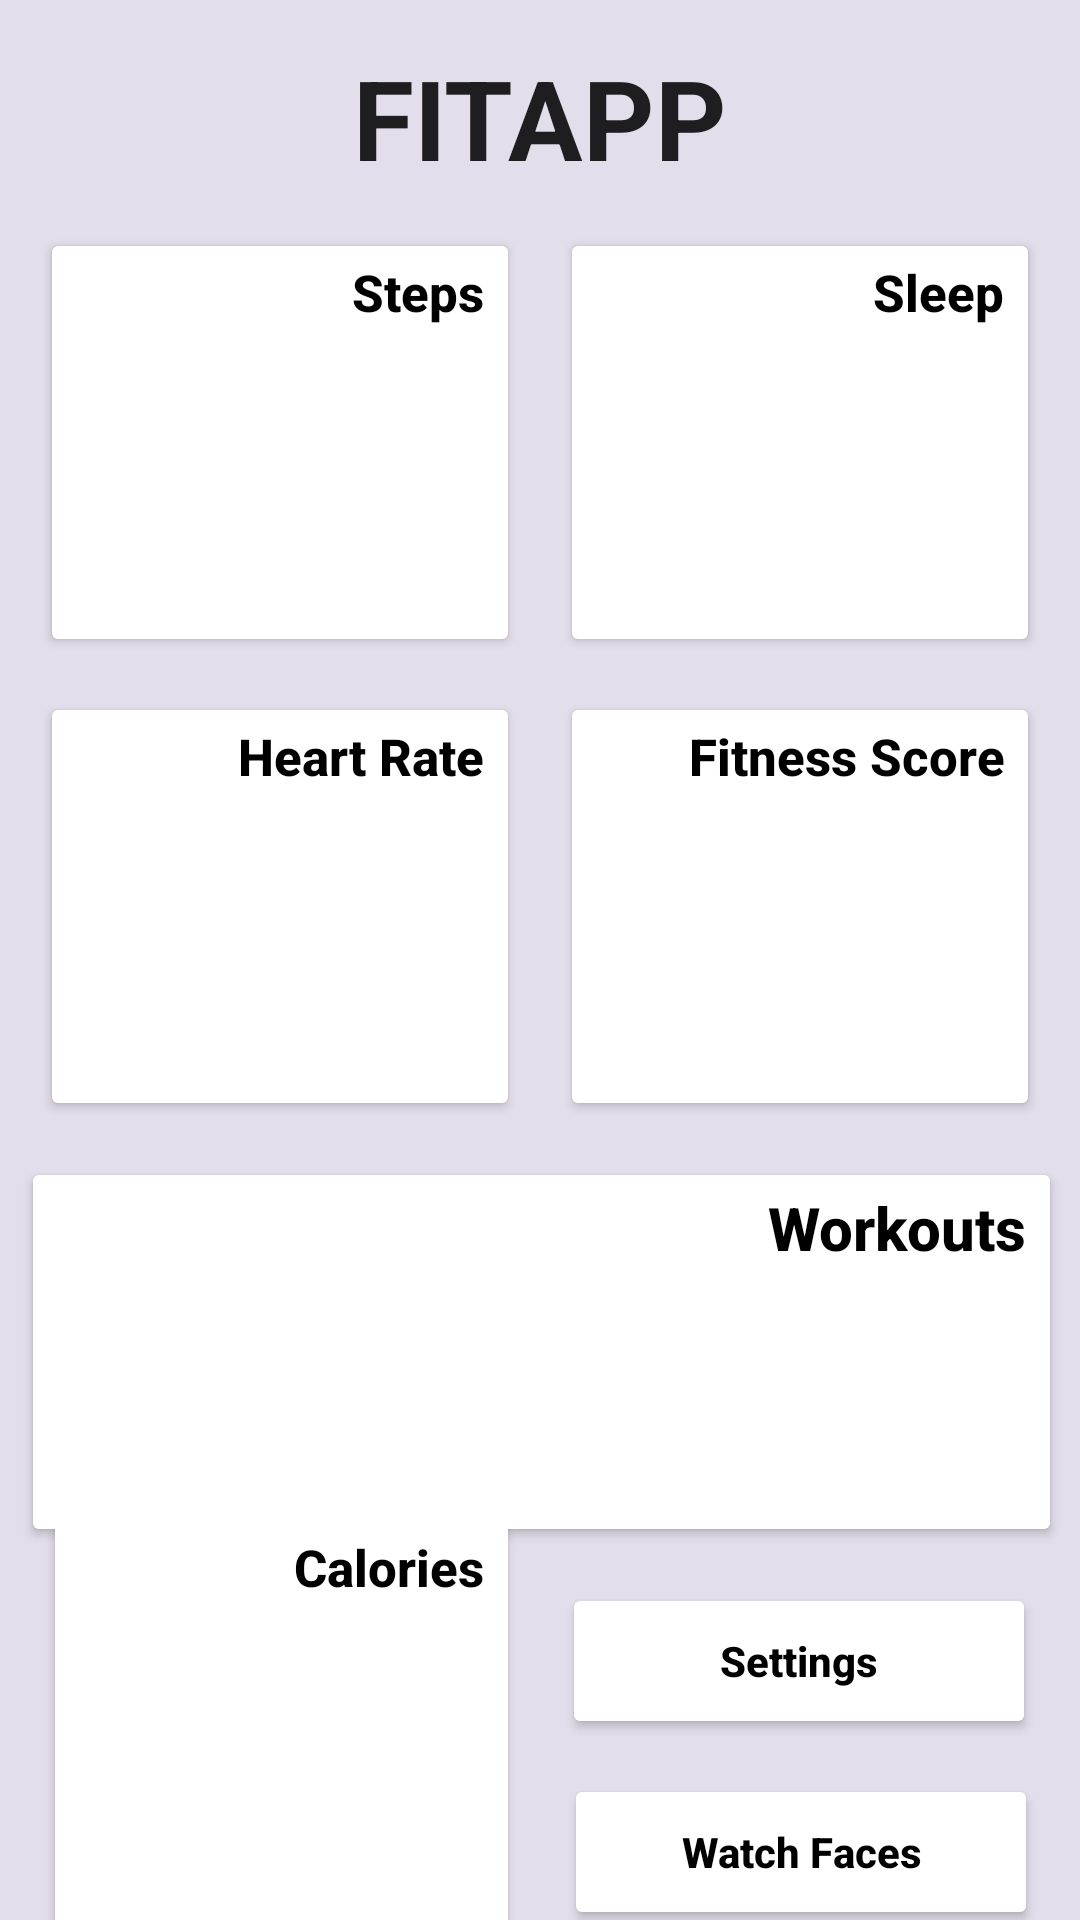

Here is an Android app screen rendered from its layout file. Give the layout XML and the strings, colors and styles it references.
<!-- AndroidManifest.xml: application theme Theme.FITAPP -->
<!-- res/layout/activity_main.xml -->
<?xml version="1.0" encoding="utf-8"?>
<androidx.constraintlayout.widget.ConstraintLayout xmlns:android="http://schemas.android.com/apk/res/android"
    xmlns:app="http://schemas.android.com/apk/res-auto"
    xmlns:tools="http://schemas.android.com/tools"
    android:layout_width="match_parent"
    android:layout_height="match_parent"
    android:background="#E3DEEB"
    android:backgroundTint="#E3DEEB"
    tools:context=".MainActivity">

    <Button
        android:id="@+id/resources"
        android:layout_width="158dp"
        android:layout_height="52dp"
        android:layout_marginTop="645dp"
        android:backgroundTint="@color/white"
        android:text="Resources"
        android:textAllCaps="false"
        android:textColor="@android:color/black"
        android:textStyle="bold"
        app:icon="@drawable/resources"
        app:iconSize="25dp"
        app:iconTint="@color/black"
        app:iconTintMode="add"
        app:layout_constraintBottom_toBottomOf="parent"
        app:layout_constraintEnd_toEndOf="parent"
        app:layout_constraintHorizontal_bias="0.5"
        app:layout_constraintStart_toEndOf="@+id/calories"
        app:layout_constraintTop_toTopOf="parent"
        app:layout_constraintVertical_bias="0.222" />

    <Button
        android:id="@+id/watchfaces"
        android:layout_width="158dp"
        android:layout_height="52dp"
        android:backgroundTint="@color/white"
        android:text="Watch Faces"
        android:textAllCaps="false"
        android:textColor="@android:color/black"
        android:textStyle="bold"
        app:icon="@drawable/watch_faces"
        app:iconSize="30dp"
        app:iconTint="@color/black"
        app:iconTintMode="add"
        app:layout_constraintBottom_toTopOf="@+id/resources"
        app:layout_constraintEnd_toEndOf="parent"
        app:layout_constraintHorizontal_bias="0.516"
        app:layout_constraintStart_toEndOf="@+id/calories"
        app:layout_constraintTop_toBottomOf="@+id/settings"
        app:layout_constraintVertical_bias="0.5" />

    <Button
        android:id="@+id/calories"
        android:layout_width="159dp"
        android:layout_height="154dp"
        android:backgroundTint="@color/white"
        android:gravity="end"
        android:text="Calories"
        android:textAllCaps="false"
        android:textColor="@android:color/black"
        android:textSize="17dp"
        android:textStyle="bold"
        app:icon="@drawable/cookie"
        app:iconSize="40dp"
        app:iconTint="@color/black"
        app:iconTintMode="add"
        app:layout_constraintBottom_toBottomOf="parent"
        app:layout_constraintEnd_toStartOf="@+id/resources"
        app:layout_constraintHorizontal_bias="0.5"
        app:layout_constraintStart_toStartOf="parent"
        app:layout_constraintTop_toBottomOf="@+id/workouts"
        app:layout_constraintVertical_bias="0.5" />

    <Button
        android:id="@+id/heartrate"
        android:layout_width="160dp"
        android:layout_height="143dp"
        android:backgroundTint="@color/white"
        android:gravity="end"
        android:text="Heart Rate"
        android:textAllCaps="false"
        android:textColor="@android:color/black"
        android:textSize="17dp"
        android:textStyle="bold"
        app:icon="@drawable/heart"
        app:iconTint="#00612234"
        app:iconTintMode="add"
        app:layout_constraintBottom_toTopOf="@+id/workouts"
        app:layout_constraintEnd_toStartOf="@+id/fitnessscore"
        app:layout_constraintHorizontal_bias="0.5"
        app:layout_constraintStart_toStartOf="parent"
        app:layout_constraintTop_toBottomOf="@+id/steps"
        app:layout_constraintVertical_bias="0.5" />

    <Button
        android:id="@+id/steps"
        android:layout_width="160dp"
        android:layout_height="143dp"
        android:backgroundTint="@color/white"
        android:gravity="end"
        android:text="Steps"
        android:textAllCaps="false"
        android:textColor="@android:color/black"
        android:textSize="17dp"
        android:textStyle="bold"
        app:icon="@drawable/steps"
        app:iconTint="@color/black"
        app:iconTintMode="add"
        app:layout_constraintBottom_toTopOf="@+id/heartrate"
        app:layout_constraintEnd_toStartOf="@+id/sleep"
        app:layout_constraintHorizontal_bias="0.5"
        app:layout_constraintStart_toStartOf="parent"
        app:layout_constraintTop_toBottomOf="@+id/textView"
        app:layout_constraintVertical_bias="0.5" />

    <Button
        android:id="@+id/settings"
        android:layout_width="158dp"
        android:layout_height="52dp"
        android:backgroundTint="@color/white"
        android:text="Settings"
        android:textAllCaps="false"
        android:textColor="@android:color/black"
        android:textStyle="bold"
        app:icon="@drawable/settings"
        app:iconSize="30dp"
        app:iconTint="@color/black"
        app:iconTintMode="screen"
        app:layout_constraintBottom_toTopOf="@+id/watchfaces"
        app:layout_constraintEnd_toEndOf="parent"
        app:layout_constraintHorizontal_bias="0.483"
        app:layout_constraintStart_toEndOf="@+id/calories"
        app:layout_constraintTop_toBottomOf="@+id/workouts"
        app:layout_constraintVertical_bias="0.5" />

    <Button
        android:id="@+id/workouts"
        android:layout_width="347dp"
        android:layout_height="130dp"
        android:backgroundTint="@color/white"
        android:gravity="end"
        android:text="Workouts"
        android:textAllCaps="false"
        android:textColor="@android:color/black"
        android:textSize="20dp"
        android:textStyle="bold"
        app:icon="@drawable/running"
        app:iconTint="#0C0000"
        app:iconTintMode="add"
        app:layout_constraintBottom_toTopOf="@+id/settings"
        app:layout_constraintEnd_toEndOf="parent"
        app:layout_constraintHorizontal_bias="0.531"
        app:layout_constraintStart_toStartOf="parent"
        app:layout_constraintTop_toBottomOf="@+id/heartrate"
        app:layout_constraintVertical_bias="0.5" />

    <Button
        android:id="@+id/fitnessscore"
        android:layout_width="160dp"
        android:layout_height="143dp"
        android:backgroundTint="@color/white"
        android:gravity="end"
        android:text="Fitness Score"
        android:textAllCaps="false"
        android:textColor="@android:color/black"
        android:textSize="17dp"
        android:textStyle="bold"
        app:icon="@drawable/star"
        app:iconSize="45dp"
        app:iconTint="@color/black"
        app:iconTintMode="add"
        app:layout_constraintBottom_toTopOf="@+id/workouts"
        app:layout_constraintEnd_toEndOf="parent"
        app:layout_constraintHorizontal_bias="0.5"
        app:layout_constraintStart_toEndOf="@+id/heartrate"
        app:layout_constraintTop_toBottomOf="@+id/sleep"
        app:layout_constraintVertical_bias="0.5" />

    <Button
        android:id="@+id/sleep"
        android:layout_width="160dp"
        android:layout_height="143dp"
        android:backgroundTint="@color/white"
        android:gravity="end"
        android:text="Sleep"
        android:textAllCaps="false"
        android:textColor="@android:color/black"
        android:textSize="17dp"
        android:textStyle="bold"
        app:icon="@drawable/sleep"
        app:iconTint="@color/black"
        app:iconTintMode="add"
        app:layout_constraintBottom_toTopOf="@+id/fitnessscore"
        app:layout_constraintEnd_toEndOf="parent"
        app:layout_constraintHorizontal_bias="0.5"
        app:layout_constraintStart_toEndOf="@+id/steps"
        app:layout_constraintTop_toBottomOf="@+id/textView"
        app:layout_constraintVertical_bias="0.5" />

    <TextView
        android:id="@+id/textView"
        android:layout_width="wrap_content"
        android:layout_height="wrap_content"
        android:layout_marginTop="9dp"
        android:layout_marginBottom="586dp"
        android:text="FITAPP"
        android:textAppearance="@style/TextAppearance.AppCompat.Headline"
        android:textSize="37dp"
        android:textStyle="bold"
        app:layout_constraintBottom_toTopOf="@+id/resources"
        app:layout_constraintEnd_toEndOf="parent"
        app:layout_constraintStart_toStartOf="parent"
        app:layout_constraintTop_toTopOf="parent"
        app:layout_constraintVertical_bias="0.5" />

</androidx.constraintlayout.widget.ConstraintLayout>
<!-- resources referenced by this layout -->
<resources>
  <!-- drawable cookie: png bitmap (drawable, 6934 bytes) -->
  <!-- drawable heart: png bitmap (drawable, 940 bytes) -->
  <!-- drawable resources: png bitmap (drawable, 1330 bytes) -->
  <!-- drawable running: png bitmap (drawable, 1722 bytes) -->
  <!-- drawable settings: png bitmap (drawable, 1230 bytes) -->
  <!-- drawable sleep: png bitmap (drawable, 988 bytes) -->
  <!-- drawable star: png bitmap (drawable, 1455 bytes) -->
  <!-- drawable steps: png bitmap (drawable, 1542 bytes) -->
  <style name="Theme.FITAPP" parent="Theme.MaterialComponents.DayNight.DarkActionBar">
          
          <item name="colorPrimary">@color/purple_500</item>
          <item name="colorPrimaryVariant">@color/purple_700</item>
          <item name="colorOnPrimary">@color/white</item>
          
          <item name="colorSecondary">@color/teal_200</item>
          <item name="colorSecondaryVariant">@color/teal_700</item>
          <item name="colorOnSecondary">@color/black</item>
          
          <item name="android:statusBarColor">?attr/colorPrimaryVariant</item>
          
      </style>
  <!-- not gathered from this repository: default colours our renderer supplied (Android Studio template values) -->
  <color name="purple_500">#FF6200EE</color>
  <color name="purple_700">#FF3700B3</color>
  <color name="teal_200">#FF03DAC5</color>
  <color name="teal_700">#FF018786</color>
  <color name="black">#FF000000</color>
  <color name="white">#FFFFFFFF</color>
</resources>
